Run: headless pygame with SDL's dummy video driver; simulated clock (each Clock.tick advances the game by its frame time, no real sleeping); random seed 0; keys injected as events and as key.get_pressed() state; mouse plan: one left click at the window centre at the start of phase 2, then a move to the lower-right quarter at the start of phase 3.
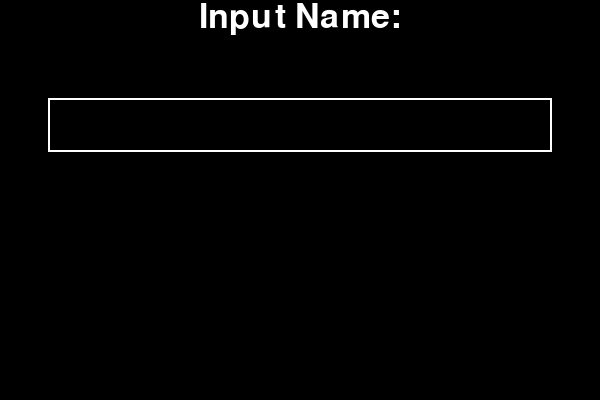
Frame 1 of 4 · flips 1–60 · no input
Frame 2 of 4 · flips 61–180 · clicked the window centre · tapped SPACE, RETURN · held RIGHT (→), D · screen unchanged from frame 1, image omitted
Frame 3 of 4 · flips 181–300 · moved the mouse to the lower-right quarter · held DOWN (↓), S · screen unchanged from frame 2, image omitted
Frame 4 of 4 · flips 301–420 · held LEFT (←), A, UP (↑), W · screen unchanged from frame 3, image omitted

The pygame program that drew these frames:

import pygame as pyg
import string


def activate_scene() -> str:
    pyg.font.init()

    FPS = 72

    VALID_LETTERS = string.ascii_letters + string.digits + " "

    WIDTH, HEIGHT = 600, 400

    FONT_SIZE = 50
    TEXT_FONT = pyg.font.SysFont("monospace", FONT_SIZE)

    WHITE_COLOUR = (255, 255, 255)

    NAME_INPUT_TEXT_IMAGE = TEXT_FONT.render("Input Name:", True, WHITE_COLOUR)

    INPUT_TEXT_HEIGHT = 0
    INPUT_TEXT_LOC = (
        (WIDTH - NAME_INPUT_TEXT_IMAGE.get_width()) / 2,
        INPUT_TEXT_HEIGHT,
    )

    # TB - text box
    TB_X, TB_Y = 50, INPUT_TEXT_HEIGHT + 100
    TB_WIDTH, TB_HEIGHT = 500, 50
    TB_BORDER_THICKNESS = 2

    TB_border_surf = pyg.Surface(
        (TB_WIDTH + 2 * TB_BORDER_THICKNESS, TB_HEIGHT + 2 * TB_BORDER_THICKNESS)
    )
    TB_border_surf.fill(WHITE_COLOUR)
    TB_surf = pyg.Surface((TB_WIDTH, TB_HEIGHT))
    TB_surf.fill((0, 0, 0))

    TB_BORDER_LOC = (
        (WIDTH - TB_border_surf.get_width()) / 2,
        TB_Y - TB_BORDER_THICKNESS,
    )

    MAX_USERNAME_LENGTH = 16

    WIN = pyg.display.set_mode((WIDTH, HEIGHT))
    pyg.display.set_caption("Tetris")

    username = ""

    def draw_window():
        WIN.fill((0, 0, 0))

        # Blitting the "input" text
        WIN.blit(NAME_INPUT_TEXT_IMAGE, INPUT_TEXT_LOC)

        # Blitting the textbox
        WIN.blit(TB_border_surf, TB_BORDER_LOC)
        WIN.blit(TB_surf, (TB_X, TB_Y))

        # Blitting the typed text inside the textbox
        TB_username_text_image = TEXT_FONT.render(username, True, (200, 200, 255))
        WIN.blit(
            TB_username_text_image,
            ((WIDTH - TB_username_text_image.get_width()) / 2, TB_Y),
        )

        pyg.display.update()

    clock = pyg.time.Clock()
    run = True

    user_typing = False

    while run:
        clock.tick(FPS)

        for event in pyg.event.get():
            if event.type == pyg.QUIT:
                run = False

            if user_typing and event.type == pyg.KEYDOWN:
                if event.key == pyg.K_BACKSPACE and username:
                    username = username[:-1]
                if (
                    event.unicode in VALID_LETTERS
                    and len(username) < MAX_USERNAME_LENGTH
                ):
                    username += event.unicode

        keys_pressed = pyg.key.get_pressed()

        if keys_pressed[pyg.K_RETURN] and username:
            run = False

        if keys_pressed[pyg.K_ESCAPE]:
            run = False

        if pyg.mouse.get_pressed(3)[0]:
            mouse_pos = pyg.mouse.get_pos()

            if (
                TB_X <= mouse_pos[0] <= TB_X + TB_WIDTH
                and TB_Y <= mouse_pos[1] <= TB_Y + TB_HEIGHT
            ):
                user_typing = True
                TB_border_surf.fill((100, 100, 255))
            else:
                user_typing = False
                TB_border_surf.fill(WHITE_COLOUR)

        draw_window()

    pyg.quit()
    return username


if __name__ == "__main__":
    name = activate_scene()
    print(name)
